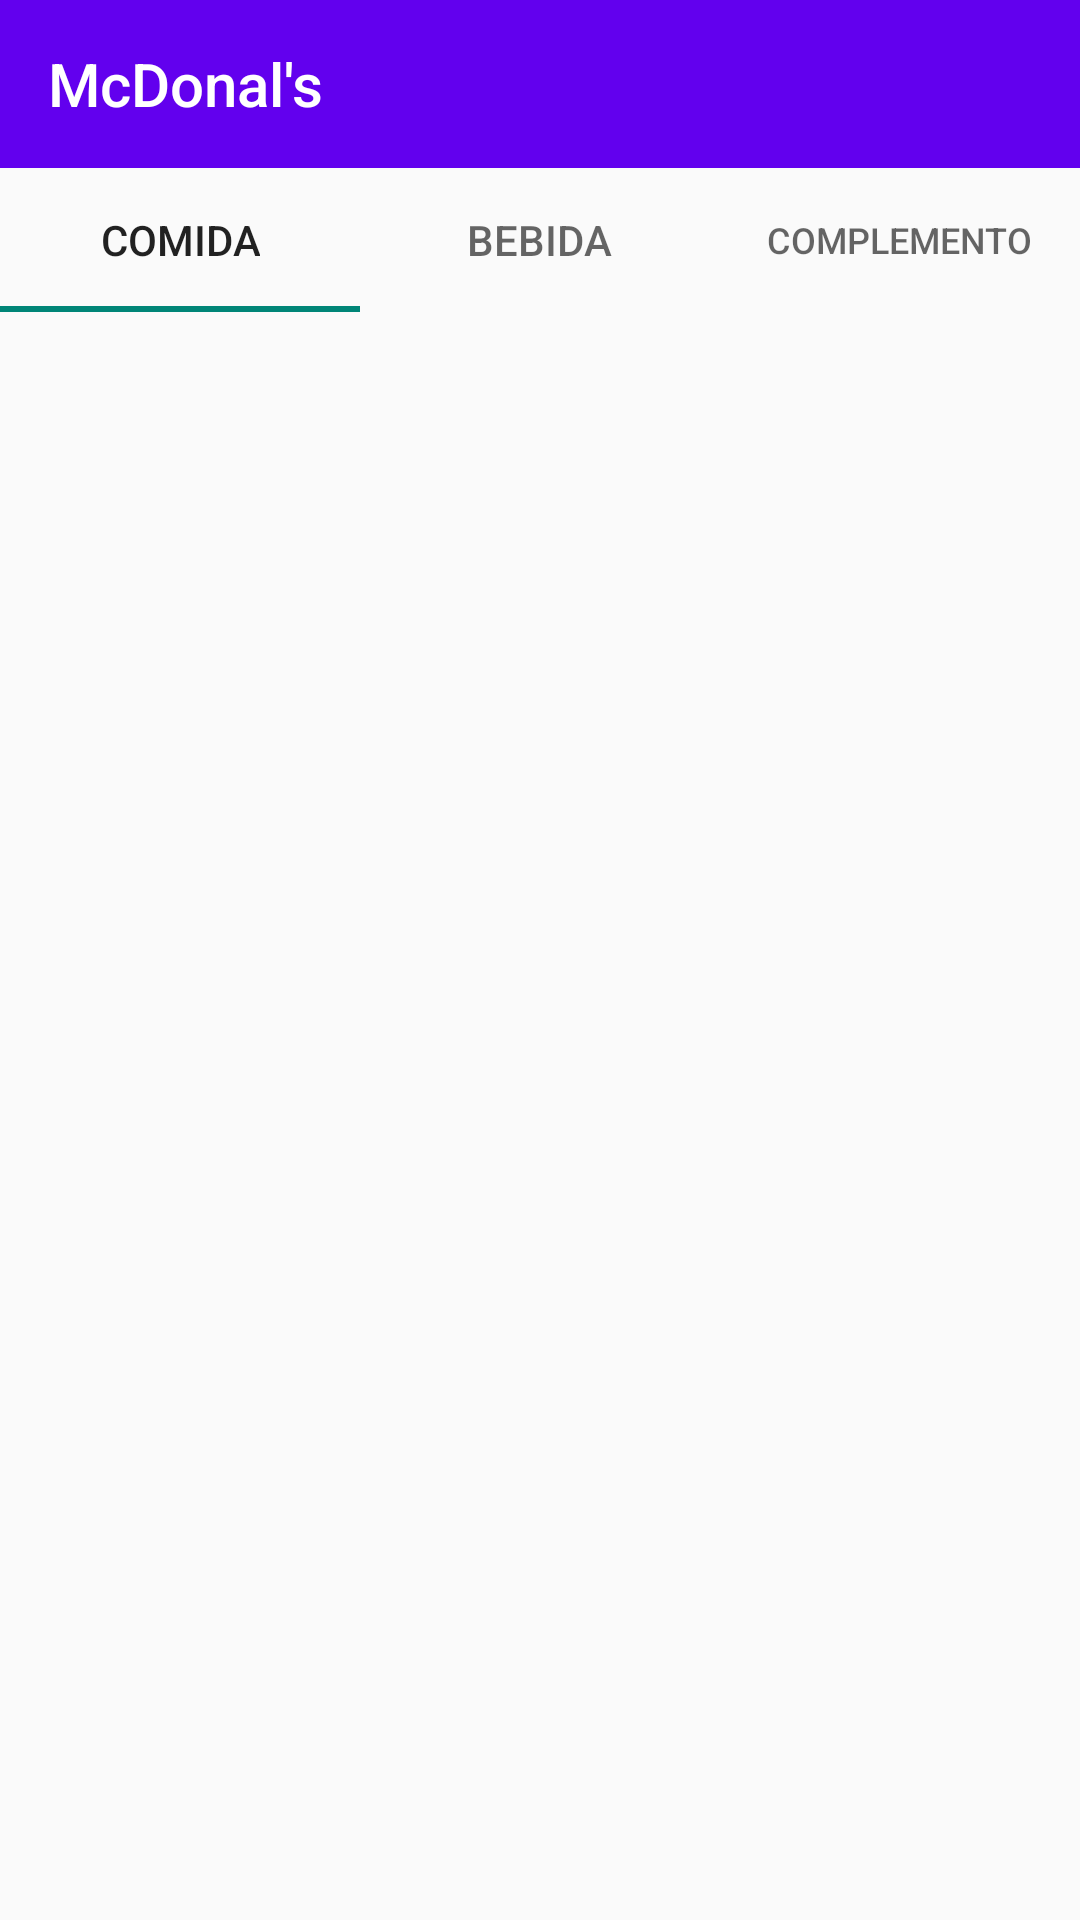

This screen was rendered from an Android layout file. Write that file and the resources it references.
<!-- AndroidManifest.xml: application theme Theme.Comedeli -->
<!-- res/layout/activity_menu.xml -->
<?xml version="1.0" encoding="utf-8"?>
<LinearLayout xmlns:android="http://schemas.android.com/apk/res/android"
    xmlns:app="http://schemas.android.com/apk/res-auto"
    xmlns:tools="http://schemas.android.com/tools"
    android:layout_width="match_parent"
    android:layout_height="match_parent"
    tools:context=".Menu"
    android:orientation="vertical">
    <include
        android:id="@+id/toolbar"
        layout="@layout/toolbarmcdonals"/>
    <include
        android:id="@+id/tabs"
        layout="@layout/tabs"
        />

    
    <androidx.viewpager.widget.ViewPager
        android:id="@+id/viewPager"
        android:layout_width="match_parent"
        android:layout_height="match_parent"/>



</LinearLayout>
<!-- res/layout/toolbarmcdonals.xml (included above) -->
<?xml version="1.0" encoding="utf-8"?>
<androidx.appcompat.widget.Toolbar xmlns:android="http://schemas.android.com/apk/res/android"

    android:layout_width="match_parent"
    android:layout_height="wrap_content"
    xmlns:app="http://schemas.android.com/apk/res-auto"
    app:title="McDonal's"
    android:theme="@style/ThemeOverlay.AppCompat.Dark.ActionBar"
    app:popupTheme="@style/ThemeOverlay.AppCompat.Light"
    android:background="@color/design_default_color_primary"
    >

</androidx.appcompat.widget.Toolbar>
<!-- res/layout/tabs.xml (included above) -->
<?xml version="1.0" encoding="utf-8"?>
<com.google.android.material.tabs.TabLayout xmlns:android="http://schemas.android.com/apk/res/android"
    android:layout_width="match_parent"
    android:layout_height="wrap_content">

    <com.google.android.material.tabs.TabItem
        android:id="@+id/tabFood"
        android:layout_width="wrap_content"
        android:layout_height="wrap_content"
        android:text="Comida" />

    <com.google.android.material.tabs.TabItem
        android:id="@+id/tabDrink"
        android:layout_width="wrap_content"
        android:layout_height="wrap_content"
        android:text="Bebida" />

    <com.google.android.material.tabs.TabItem
        android:id="@+id/tabComplemento"
        android:layout_width="wrap_content"
        android:layout_height="wrap_content"
        android:text="Complemento" />
</com.google.android.material.tabs.TabLayout>
<!-- resources referenced by this layout -->
<resources>
  <style name="Theme.Comedeli" parent="Theme.AppCompat.Light.NoActionBar">
          
          <item name="colorPrimary">@color/purple_500</item>
          <item name="colorPrimaryVariant">@color/purple_700</item>
          <item name="colorOnPrimary">@color/white</item>
          
          <item name="colorSecondary">@color/teal_200</item>
          <item name="colorSecondaryVariant">@color/teal_700</item>
          <item name="colorOnSecondary">@color/black</item>
          
          <item name="android:statusBarColor" tools:targetApi="l">?attr/colorPrimaryVariant</item>
          
      </style>
  <!-- not gathered from this repository: default colours our renderer supplied (Android Studio template values) -->
  <color name="purple_500">#FF6200EE</color>
  <color name="purple_700">#FF3700B3</color>
  <color name="teal_200">#FF03DAC5</color>
  <color name="teal_700">#FF018786</color>
  <color name="black">#FF000000</color>
  <color name="white">#FFFFFFFF</color>
</resources>
